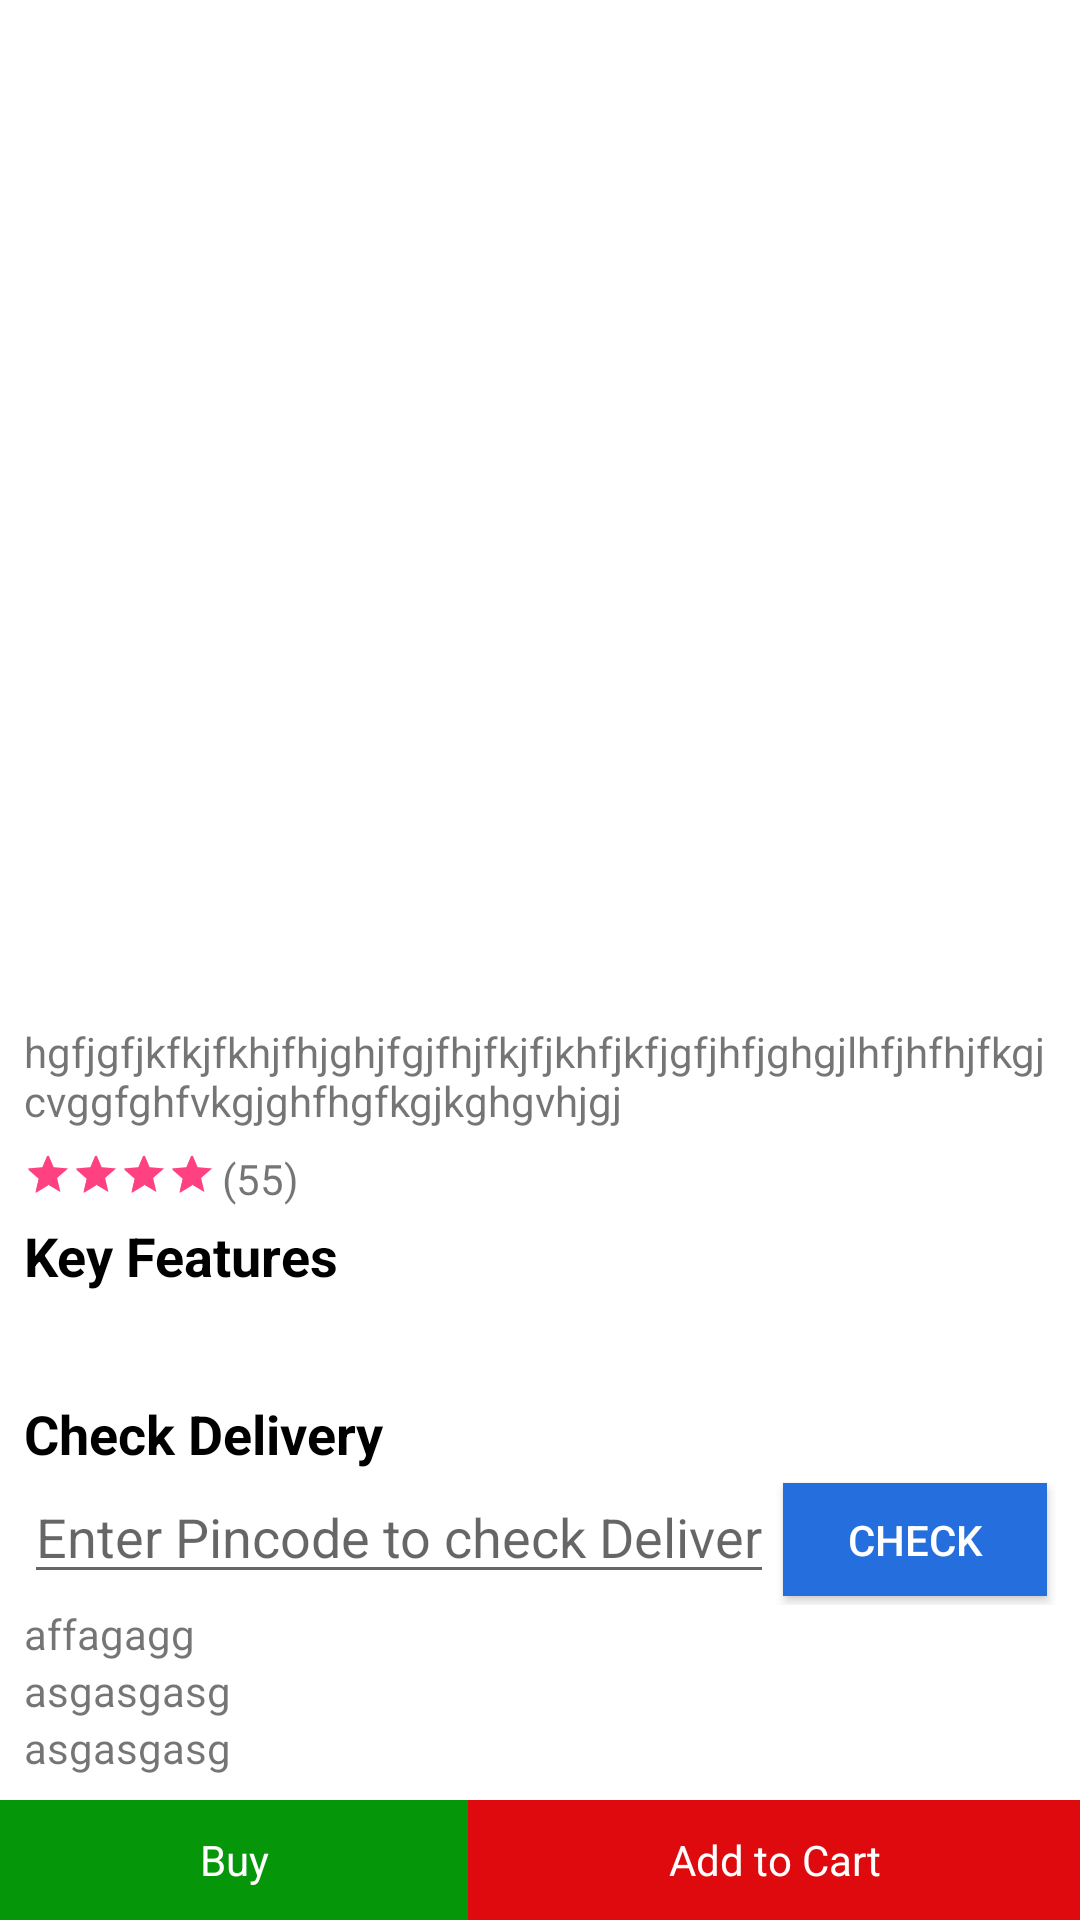

Write the Android layout XML for this screen, with the resource values it uses.
<!-- AndroidManifest.xml: application theme AppTheme -->
<!-- res/layout/fragment_product_info.xml -->
<RelativeLayout xmlns:android="http://schemas.android.com/apk/res/android"
    xmlns:tools="http://schemas.android.com/tools"
    android:layout_width="match_parent"
    android:layout_height="match_parent"
    android:background="@color/colorItemList"
    tools:context="andlab.com.ecomtest.ui.fragment.ProductInfoFragment">

    <ScrollView
        android:layout_width="match_parent"
        android:layout_height="wrap_content"
        android:layout_above="@+id/bottom_item">

    <LinearLayout
        android:layout_width="wrap_content"
        android:layout_height="wrap_content"
        android:padding="8dp"
        android:orientation="vertical">

    
        
        

            <LinearLayout
              android:layout_width="match_parent"
              android:layout_height="wrap_content"
              android:gravity="center_horizontal"
              android:id="@+id/prod_img"
              android:layout_margin="7dp">
              <android.support.v4.view.ViewPager
                  android:id="@+id/view_pager"
                  android:layout_width="250dp"
                  android:layout_height="250dp"
                  android:layout_alignWithParentIfMissing="true">

                  <com.itsronald.widget.ViewPagerIndicator
                      android:id="@+id/view_pager_indicator"
                      android:layout_width="match_parent"
                      android:layout_height="wrap_content"
                      android:layout_gravity="bottom|center_horizontal"
                      android:gravity="center_vertical" />

              </android.support.v4.view.ViewPager>
           </LinearLayout>

            <TextView
                android:id="@+id/prod_name"
                android:layout_width="match_parent"
                android:layout_height="wrap_content"
                android:layout_below="@+id/prod_img"
                android:maxLines="2"
                android:text="hgfjgfjkfkjfkhjfhjghjfgjfhjfkjfjkhfjkfjgfjhfjghgjlhfjhfhjfkgjcvggfghfvkgjghfhgfkgjkghgvhjgj" />



            <LinearLayout
                android:layout_width="match_parent"
                android:layout_height="wrap_content"
                android:layout_gravity="center"
                android:id="@+id/view_rating"
                android:layout_marginTop="7dp"
                android:layout_marginBottom="3dp"
                android:layout_below="@+id/prod_name"
                android:gravity="center"
                android:orientation="horizontal">

                <RatingBar
                    android:id="@+id/ratingBar"
                    style="?android:attr/ratingBarStyleSmall"
                    android:layout_width="wrap_content"
                    android:layout_height="20dp"
                    android:isIndicator="true"
                    android:numStars="4"
                    android:rating="4.0" />

                <TextView
                    android:id="@+id/test"
                    android:layout_width="wrap_content"
                    android:layout_height="match_parent"
                    android:layout_marginLeft="2dp"
                    android:layout_weight="1"
                    android:gravity="left"
                    android:maxLines="1"
                    android:text="(55)" />
            </LinearLayout>

        <TextView
                android:id="@+id/title"
                android:layout_width="match_parent"
                android:layout_height="wrap_content"
                android:layout_below="@+id/view_rating"
                android:textStyle="bold"
                android:textSize="18dp"
                android:textColor="@color/text_title_color"
                android:text="@string/title_features" />


        <TextView
            android:id="@+id/prod_Detail"
            android:layout_width="match_parent"
            android:layout_marginTop="8dp"
            android:layout_marginBottom="8dp"
            android:layout_height="wrap_content"
            android:layout_below="@+id/title"/>
            

        <TextView
            android:layout_below="@+id/prod_Detail"
            android:layout_width="match_parent"
            android:layout_height="wrap_content"
            android:textStyle="bold"
            android:textSize="18dp"
            android:textColor="@color/text_title_color"
            android:text="@string/deliverycheck" />

        <include
            layout="@layout/pincodeentery"
            ></include>

        <TextView
            android:layout_width="match_parent"
            android:layout_height="wrap_content"
            android:text="affagagg"/>
        <TextView
            android:layout_width="match_parent"
            android:layout_height="wrap_content"
            android:text="asgasgasg"/>
        <TextView
            android:layout_width="match_parent"
            android:layout_height="wrap_content"
            android:text="asgasgasg"/>
    

    </LinearLayout>
    </ScrollView>
    <include
        android:id="@+id/bottom_item"
        android:layout_height="40dp"
        android:layout_width="match_parent"
        layout="@layout/buy_cart"
        android:layout_alignParentBottom="true" />
</RelativeLayout>
<!-- res/layout/pincodeentery.xml (included above) -->
<?xml version="1.0" encoding="utf-8"?>
<RelativeLayout xmlns:android="http://schemas.android.com/apk/res/android"
    android:orientation="vertical"
    android:layout_width="match_parent"
    android:layout_height="45dp"
    android:gravity="center_horizontal">


    
        
        
        
        
        
        
        
        
        
        
        

    
        
        
        
        
        
        
        
        


    <Button
        android:text="@string/check"
        android:id="@+id/Button"
        android:background="@color/colorPrimary"
        android:textColor="@color/color_bottom_text"
        android:layout_width="wrap_content"
        android:layout_height="match_parent"
        android:layout_margin="3dp"
        android:layout_centerHorizontal="true"
        android:layout_alignBaseline="@+id/EditText"
        android:layout_alignBottom="@+id/EditText"
        android:layout_alignParentEnd="true">
    </Button>

    <EditText
        android:id="@+id/EditText"
        android:ems="10"
        android:hint="@string/askpin"
        android:inputType="number"
        android:maxLength="6"
        android:maxLines="1"
        android:layout_centerHorizontal="true"
        android:layout_width="fill_parent"
        android:layout_toLeftOf="@id/Button"
        android:layout_height="wrap_content">
    </EditText>
</RelativeLayout>
<!-- res/layout/buy_cart.xml (included above) -->
<LinearLayout
    android:layout_width="match_parent"
    android:layout_height="40dp"
    android:layout_gravity="center"
    android:id="@+id/view_rating"
    android:background="@color/colorItemList"
    android:layout_below="@+id/prod_name"
    android:gravity="center"
    android:orientation="horizontal"
    xmlns:android="http://schemas.android.com/apk/res/android">

    <TextView
        android:layout_width="wrap_content"
        android:layout_height="match_parent"
        android:layout_weight="1"
        android:gravity="center"
        android:maxLines="1"
        android:textColor="@color/color_bottom_text"
        android:background="@color/colorGreen"
        android:text="@string/buy" />

    <TextView
        android:layout_width="wrap_content"
        android:layout_height="match_parent"
        android:layout_weight="1"
        android:gravity="center"
        android:textColor="@color/color_bottom_text"
        android:background="@color/colorRed"
        android:maxLines="1"
        android:text="@string/addCart" />
</LinearLayout>
<!-- resources referenced by this layout -->
<resources>
  <color name="colorGreen">#059609</color>
  <color name="colorItemList">#ffffff</color>
  <color name="colorPrimary">#256EDD</color>
  <color name="colorRed">#de0a0e</color>
  <color name="color_bottom_text">#fff</color>
  <color name="text_title_color">#000000</color>
  <string name="addCart">Add to Cart</string>
  <string name="askpin">Enter Pincode to check Delivery</string>
  <string name="buy">Buy</string>
  <string name="check">Check</string>
  <string name="deliverycheck">Check Delivery</string>
  <string name="title_features">Key Features </string>
  <style name="AppTheme" parent="Theme.AppCompat.Light.DarkActionBar">
          
          <item name="colorPrimary">@color/colorPrimary</item>
          <item name="colorPrimaryDark">@color/colorPrimaryDark</item>
          <item name="colorAccent">@color/colorAccent</item>
      </style>
  <color name="colorPrimaryDark">#345b94</color>
  <color name="colorAccent">#FF4081</color>
</resources>
